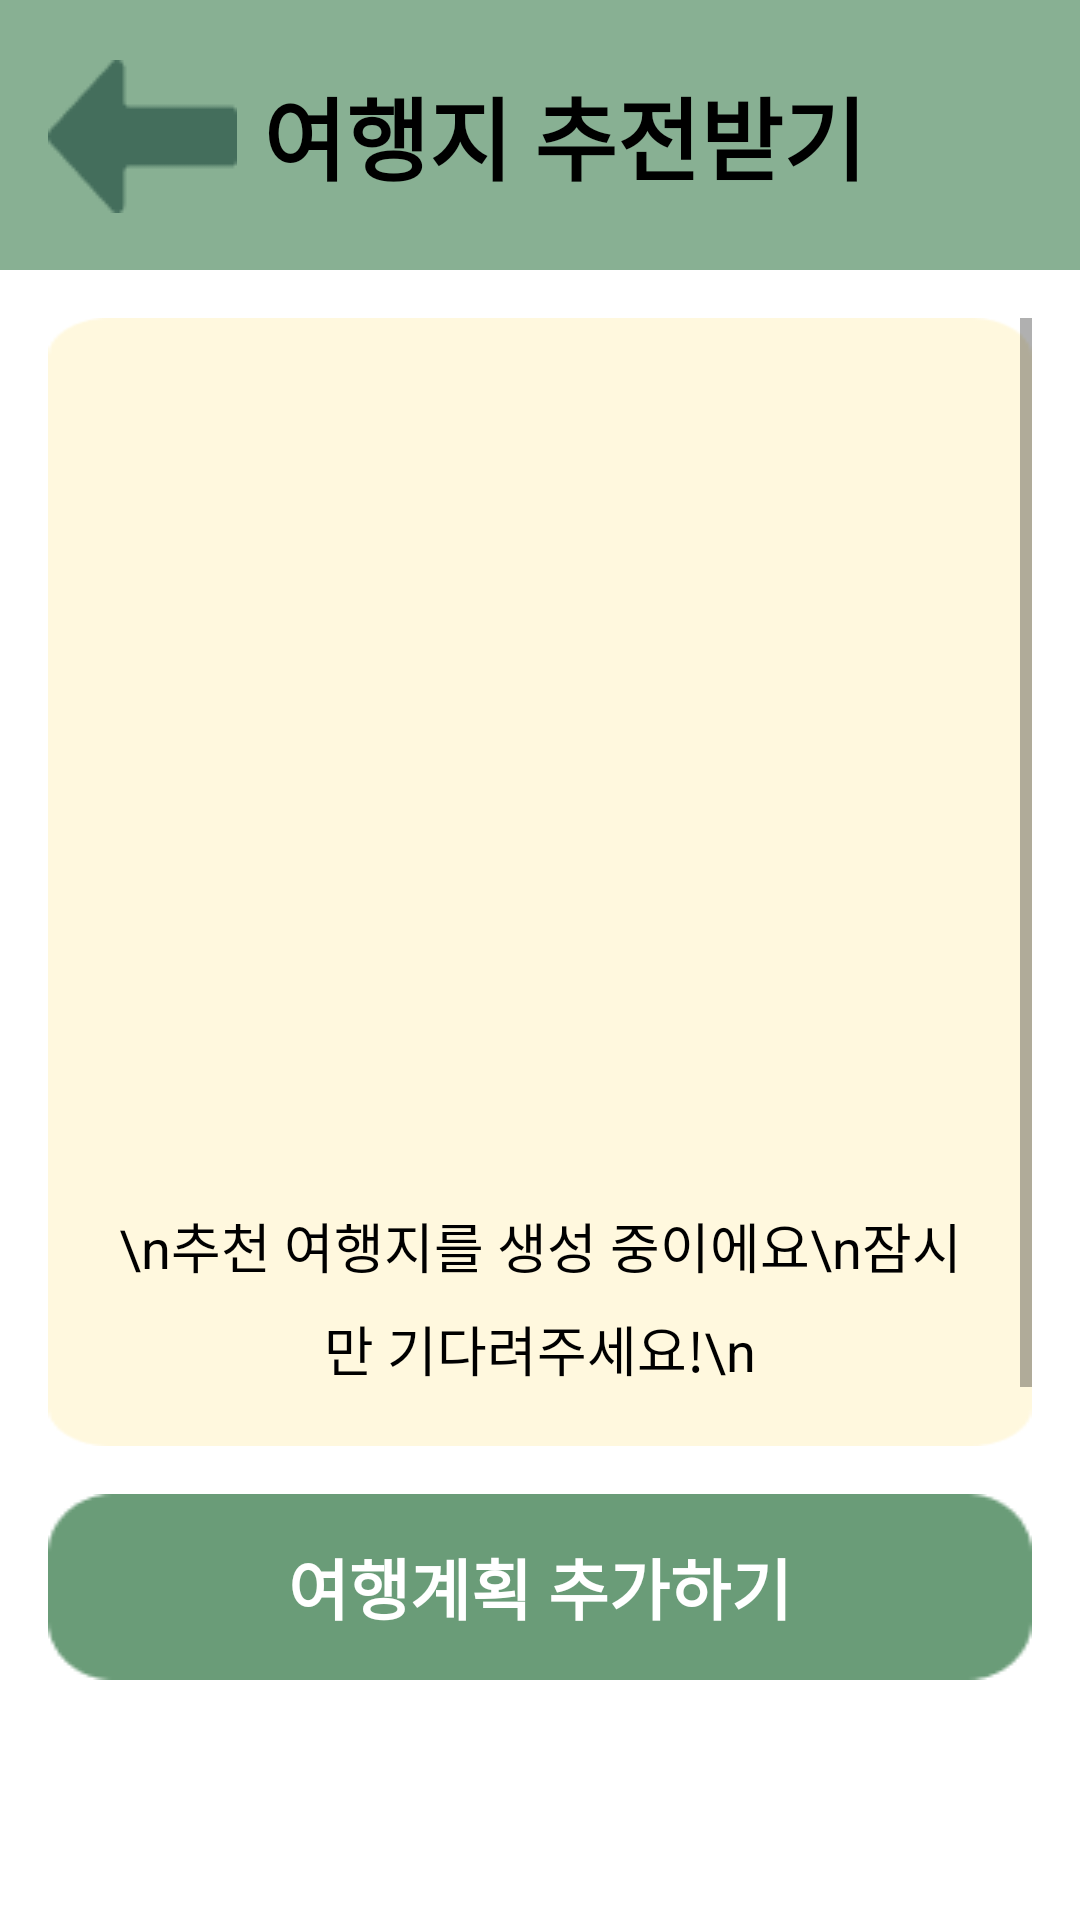

The Android layout XML behind this screen, and the referenced resources:
<!-- AndroidManifest.xml: application theme Theme.TripKey -->
<!-- res/layout/activity_suggestion_travel_destination.xml -->
<?xml version="1.0" encoding="utf-8"?>
<androidx.constraintlayout.widget.ConstraintLayout
    xmlns:android="http://schemas.android.com/apk/res/android"
    xmlns:app="http://schemas.android.com/apk/res-auto"
    xmlns:tools="http://schemas.android.com/tools"
    android:layout_width="match_parent"
    android:layout_height="match_parent">

    <androidx.appcompat.widget.Toolbar
        android:id="@+id/toolbar"
        android:layout_width="match_parent"
        android:layout_height="90sp"
        android:background="@color/toolbar"
        android:minHeight="?attr/actionBarSize"
        android:theme="?attr/actionBarTheme"
        app:layout_constraintTop_toTopOf="parent"
        app:layout_constraintStart_toStartOf="parent">

        <TextView
            android:id="@+id/toolbarTitle"
            android:layout_width="match_parent"
            android:layout_height="wrap_content"
            android:gravity="center"
            android:text="여행지 추전받기"
            android:textSize="30sp"
            android:textColor="@color/black"
            android:textStyle="bold"/>

    </androidx.appcompat.widget.Toolbar>

    <ImageButton
        android:id="@+id/button_back"
        android:layout_width="wrap_content"
        android:layout_height="wrap_content"
        android:layout_marginStart="16sp"
        android:layout_marginTop="20sp"
        android:background="@color/transparent"
        app:layout_constraintStart_toStartOf="parent"
        app:layout_constraintTop_toTopOf="parent"
        app:srcCompat="@drawable/back_button"
        android:contentDescription="back 버튼"
        />


    <ScrollView
        android:id="@+id/scrollView"
        android:layout_width="0dp"
        android:layout_height="0dp"
        android:layout_margin="16dp"
        android:background="@drawable/yellow_box_full"
        android:fillViewport="true"
        app:layout_constraintTop_toBottomOf="@id/toolbar"
        app:layout_constraintBottom_toTopOf="@id/add_button"
        app:layout_constraintStart_toStartOf="parent"
        app:layout_constraintEnd_toEndOf="parent">

        <LinearLayout
            android:layout_width="match_parent"
            android:layout_height="wrap_content"
            android:orientation="vertical"
            android:gravity="center_horizontal">

            <ProgressBar
                android:id="@+id/loadingProgressBar"
                style="?android:attr/progressBarStyleLarge"
                android:layout_width="wrap_content"
                android:layout_height="wrap_content"
                android:layout_marginTop="200dp"
                android:visibility="visible" />

            <TextView
                android:id="@+id/resultView"
                android:layout_width="match_parent"
                android:layout_height="wrap_content"
                android:layout_marginBottom="20dp"
                android:padding="20dp"
                android:gravity="center"
                android:lineSpacingExtra="8dp"
                android:text="\n추천 여행지를 생성 중이에요\n잠시만 기다려주세요!\n"
                android:textColor="#000000"
                android:textSize="18sp" />

        </LinearLayout>

    </ScrollView>

    <Button
        android:id="@+id/add_button"
        android:layout_width="match_parent"
        android:layout_height="wrap_content"
        android:background="@drawable/green_box_full"
        android:text="여행계획 추가하기"
        android:textColor="@color/white"
        android:textSize="22sp"
        android:textStyle="bold"
        app:layout_constraintBottom_toBottomOf="parent"
        app:layout_constraintStart_toStartOf="parent"
        app:layout_constraintEnd_toEndOf="parent"
        android:layout_marginBottom="?attr/actionBarSize"
        android:layout_marginStart="16dp"
        android:layout_marginEnd="16dp"/>

</androidx.constraintlayout.widget.ConstraintLayout>
<!-- resources referenced by this layout -->
<resources>
  <color name="black">#FF000000</color>
  <color name="toolbar">#88B093</color>
  <color name="transparent">#00FFFFFF</color>
  <color name="white">#FFFFFFFF</color>
  <!-- drawable back_button: png bitmap (drawable, 797 bytes) -->
  <!-- drawable green_box_full: png bitmap (drawable, 1021 bytes) -->
  <!-- drawable yellow_box_full: png bitmap (drawable, 2652 bytes) -->
  <style name="Theme.TripKey" parent="Theme.MaterialComponents.DayNight.NoActionBar">
          
          <item name="colorPrimary">@color/toolbar</item>
          <item name="colorPrimaryVariant">@color/mid_green</item>
          <item name="android:statusBarColor">@color/mid_green</item>
          <item name="colorOnPrimary">@color/black</item>
          <item name="actionBarSize">80dp</item>
          
          <item name="android:textColorPrimary">@color/black</item> 
          <item name="android:textSize">20sp</item> 
          <item name="colorSecondary">@color/teal_200</item>
          <item name="colorSecondaryVariant">@color/teal_700</item>
          <item name="colorOnSecondary">@color/black</item>
          <item name="android:windowFullscreen">false</item>
  
      </style>
  <color name="mid_green">#6A9C78</color>
  <color name="teal_200">#FF03DAC5</color>
  <color name="teal_700">#FF018786</color>
</resources>
